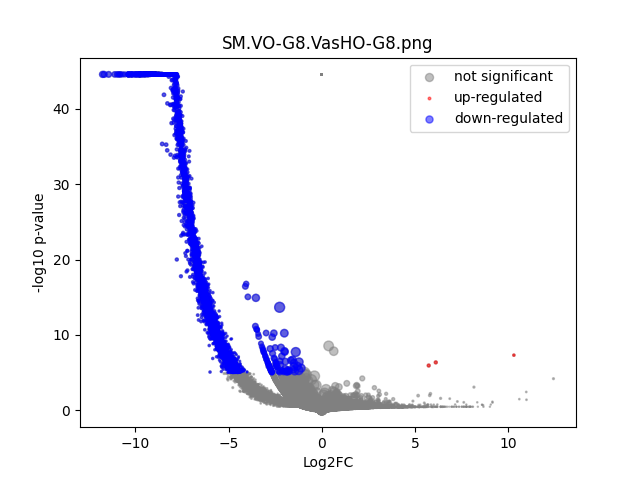

The table this chart was drawn from, first rows:
	gene	expression_1	expression_2	log2FC	-log10 p-val	significant
0	MIR1302-2HG	5.315805e-05	0.0	-0.615	0.4985	0
1	AL627309.1	0.001564	0.0	-4.057	3.907	0
2	AL627309.3	0.0001079	0.0	-1.056	0.4985	0
3	AL627309.5	0.002472	0.0	-4.685	5.069	1
4	AL627309.4	-5.828042e-09	0.0	8.409706e-05	44.55	0
5	AP006222.2	-5.828042e-09	0.0	8.409706e-05	44.55	0
6	AL669831.2	-5.828042e-09	0.0	8.409706e-05	44.55	0
7	LINC01409	0.06738	0.01841	-1.866	1.872	0
8	FAM87B	7.58755e-05	0.0	-0.8146	0.4986	0
9	LINC01128	0.04741	0.01978	-1.257	0.7543	0
10	LINC00115	0.002146	0.0	-4.489	4.071	0
11	FAM41C	0.003291	0.0	-5.084	7.593	1
12	AL645608.6	0.009473	0.0	-6.581	17.84	1
13	AL645608.2	0.0043	0.0	-5.459	9.272	1
14	AL645608.4	0.0004343	0.0	-2.418	1.402	0
15	LINC02593	0.008201	0.0	-6.375	14.86	1
16	SAMD11	0.09078	0.1231	0.4388	0.2993	0
17	NOC2L	0.1069	0.05437	-0.974	1.017	0
18	KLHL17	0.01337	0.01633	0.2861	0.06649	0
19	PLEKHN1	0.002356	0.02391	3.289	0.4258	0
20	PERM1	-5.828042e-09	0.0	8.409706e-05	44.55	0
21	AL645608.7	0.006766	0.0	-6.101	13.83	1
22	HES4	0.3895	0.2123	-0.8754	2.023	0
23	ISG15	0.1229	0.1112	-0.1438	0.08179	0
24	AL645608.1	0.0002849	0.0	-1.945	0.9881	0
25	AGRN	0.04115	0.02516	-0.7074	0.2743	0
26	RNF223	-5.828042e-09	0.0	8.409706e-05	44.55	0
27	C1orf159	0.06601	0.0	-9.369	44.55	1
28	AL390719.3	0.001871	0.0	-4.301	4.778	0
29	LINC01342	7.844438e-05	0.0	-0.8355	0.4985	0
30	AL390719.2	6.725819e-05	0.0	-0.7421	0.4985	0
31	TTLL10	-5.828042e-09	0.0	8.409706e-05	44.55	0
32	TNFRSF18	0.001292	0.0	-3.799	2.847	0
33	TNFRSF4	0.0007136	0.0	-3.024	1.966	0
34	SDF4	0.2959	0.2811	-0.07366	0.07848	0
35	B3GALT6	0.09492	0.04176	-1.183	1.086	0
36	C1QTNF12	0.008799	0.0	-6.476	15.53	1
37	AL162741.1	0.0003785	0.0	-2.259	1.06	0
38	UBE2J2	0.1482	0.09728	-0.6067	0.6346	0
39	LINC01786	0.00252	0.0	-4.711	4.962	0
40	SCNN1D	0.002622	0.0	-4.766	5.622	1
41	ACAP3	0.06032	0.06349	0.07393	0.03167	0
42	PUSL1	0.05798	0.07296	0.3311	0.1298	0
43	INTS11	0.09846	0.08462	-0.2183	0.1025	0
44	AL139287.1	-5.828042e-09	0.0	8.409706e-05	44.55	0
45	CPTP	0.04044	0.01789	-1.172	0.6565	0
46	TAS1R3	0.0001519	0.0	-1.333	0.7645	0
47	DVL1	0.01964	0.03635	0.8849	0.289	0
48	MXRA8	0.218	0.1153	-0.9187	1.3	0
49	AURKAIP1	0.4012	0.2589	-0.6321	1.279	0
50	CCNL2	0.2786	0.1682	-0.7279	0.7995	0
51	MRPL20-AS1	0.01914	0.02391	0.3196	0.07388	0
52	MRPL20	0.4143	0.2952	-0.4889	0.8108	0
53	AL391244.2	0.001724	0.0	-4.189	4.562	0
54	ANKRD65	0.0005672	0.0	-2.738	1.704	0
55	TMEM88B	-5.828042e-09	0.0	8.409706e-05	44.55	0
56	LINC01770	4.9403192e-05	0.0	-0.5792	0.4985	0
57	VWA1	0.05983	0.03804	-0.6519	0.3779	0
58	ATAD3C	0.00123	0.01789	3.758	0.444	0
59	ATAD3B	0.04934	0.0	-8.949	44.55	1
... 31,213 more rows
